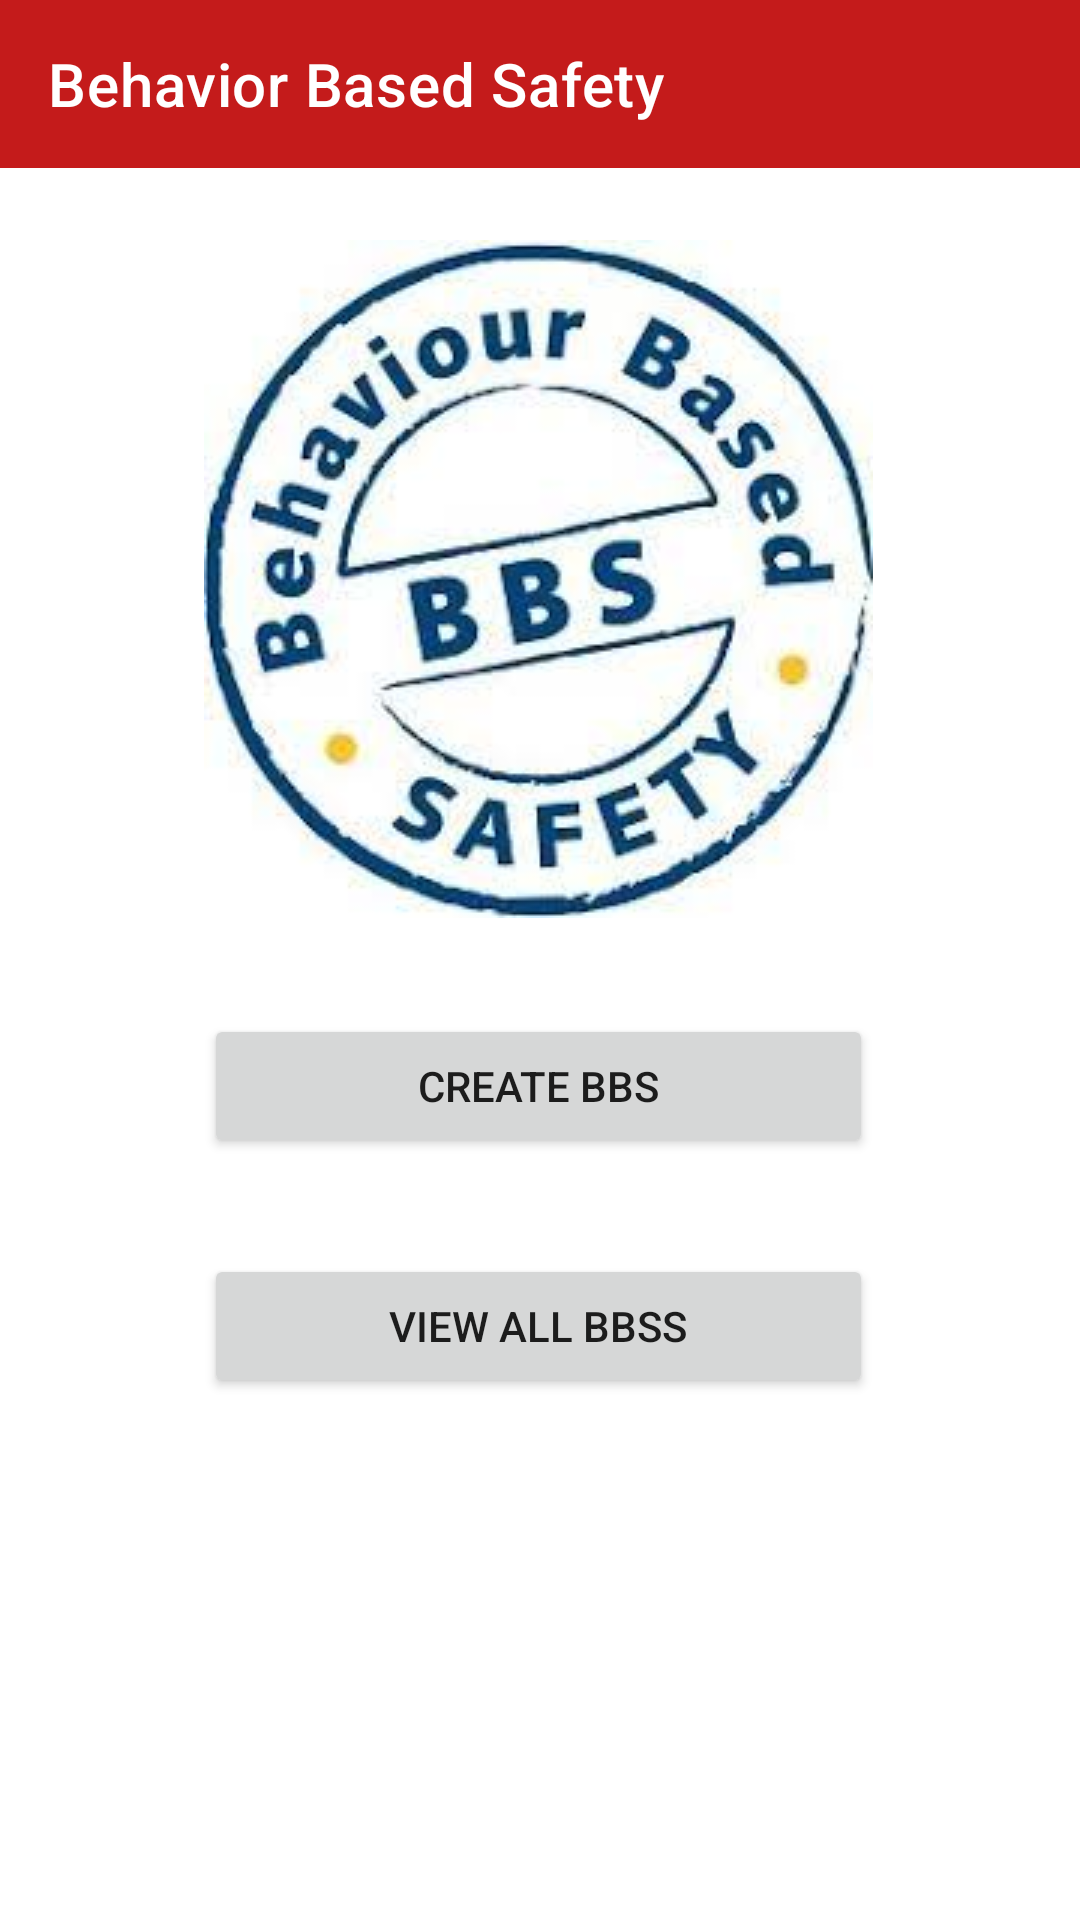

This screen was rendered from an Android layout file. Write that file and the resources it references.
<!-- AndroidManifest.xml: application theme Theme.BehaviorBasedSafety -->
<!-- res/layout/activity_main.xml -->
<?xml version="1.0" encoding="utf-8"?>
<androidx.constraintlayout.widget.ConstraintLayout xmlns:android="http://schemas.android.com/apk/res/android"
    xmlns:app="http://schemas.android.com/apk/res-auto"
    xmlns:tools="http://schemas.android.com/tools"
    android:layout_width="match_parent"
    android:layout_height="match_parent"
    tools:context=".activities.MainActivity">

    <com.google.android.material.appbar.AppBarLayout
        android:id="@+id/appBarLayout"
        android:layout_width="match_parent"
        android:layout_height="wrap_content"
        app:layout_constraintEnd_toEndOf="parent"
        app:layout_constraintStart_toStartOf="parent"
        app:layout_constraintTop_toTopOf="parent">


        <androidx.appcompat.widget.Toolbar
            android:id="@+id/toolbar"
            android:layout_width="match_parent"
            android:layout_height="wrap_content"
            android:background="@color/purple_500"
            android:minHeight="?attr/actionBarSize"
            app:title="@string/app_name"
            app:titleTextColor="@color/white"></androidx.appcompat.widget.Toolbar>
    </com.google.android.material.appbar.AppBarLayout>

    <ImageView
        android:id="@+id/imageView"
        android:layout_width="wrap_content"
        android:layout_height="wrap_content"
        android:layout_marginStart="141dp"
        android:layout_marginTop="24dp"
        android:layout_marginEnd="142dp"
        app:layout_constraintEnd_toEndOf="parent"
        app:layout_constraintStart_toStartOf="parent"
        app:layout_constraintTop_toBottomOf="@+id/appBarLayout"
        app:srcCompat="@drawable/bbs"
        tools:srcCompat="@drawable/bbs" />

    <Button
        android:id="@+id/btn_create"
        android:layout_width="0dp"
        android:layout_height="wrap_content"
        android:layout_marginTop="32dp"
        android:text="@string/btn_create"
        app:layout_constraintEnd_toEndOf="@+id/imageView"
        app:layout_constraintStart_toStartOf="@+id/imageView"
        app:layout_constraintTop_toBottomOf="@+id/imageView" />

    <Button
        android:id="@+id/btn_viewall"
        android:layout_width="0dp"
        android:layout_height="wrap_content"
        android:layout_marginTop="32dp"
        android:text="@string/btn_view"
        app:layout_constraintEnd_toEndOf="@+id/btn_create"
        app:layout_constraintStart_toStartOf="@+id/btn_create"
        app:layout_constraintTop_toBottomOf="@+id/btn_create" />

</androidx.constraintlayout.widget.ConstraintLayout>
<!-- resources referenced by this layout -->
<resources>
  <color name="purple_500">#C41B1B</color>
  <color name="white">#FFFFFFFF</color>
  <!-- drawable bbs: jpg bitmap (drawable, 11674 bytes) -->
  <string name="app_name">Behavior Based Safety</string>
  <string name="btn_create">Create BBS</string>
  <string name="btn_view">View all BBSs</string>
  <style name="Theme.BehaviorBasedSafety" parent="Theme.MaterialComponents.DayNight.NoActionBar">
          
          <item name="colorPrimary">@color/purple_500</item>
          <item name="colorPrimaryVariant">@color/purple_700</item>
          <item name="colorOnPrimary">@color/white</item>
          
          <item name="colorSecondary">@color/teal_200</item>
          <item name="colorSecondaryVariant">@color/teal_700</item>
          <item name="colorOnSecondary">@color/black</item>
          
          <item name="android:statusBarColor" tools:targetApi="l">?attr/colorPrimaryVariant</item>
          
      </style>
  <color name="purple_700">#E62323</color>
  <color name="teal_200">#618EBD</color>
  <color name="teal_700">#336A9A</color>
  <color name="black">#FF000000</color>
</resources>
